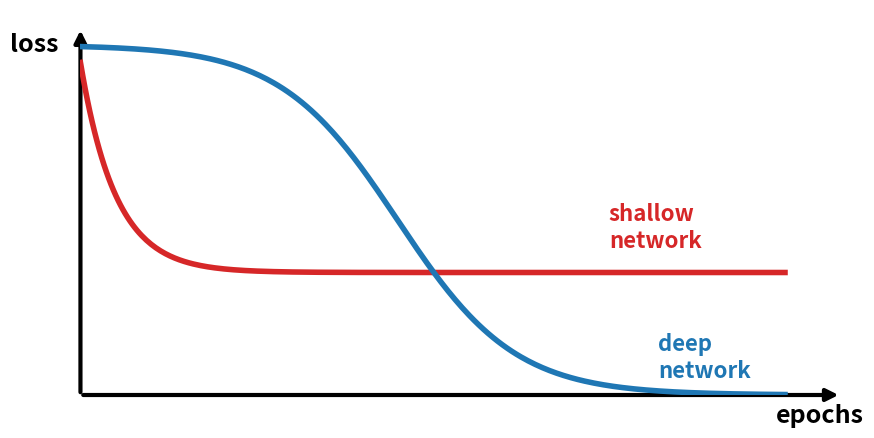

Python code for this plot:
import matplotlib.pyplot as plt
from matplotlib.patches import FancyArrowPatch
import numpy as np
import os

# 1. Setup Directory
output_dir = "assets"
os.makedirs(output_dir, exist_ok=True)
output_path = os.path.join(output_dir, "training_loss_graph.svg")

fig, ax = plt.subplots(figsize=(10, 5))

# 2. Generate Data
x = np.linspace(0, 10, 300)

# Red Curve (Shallow Network)
y_shallow = 0.6 * np.exp(-2 * x) + 0.35

# Blue Curve (Deep Network)
y_deep = 1.0 / (1 + np.exp(1.2 * (x - 4.5)))

# 3. Plot Curves
# Using standard colors, but keeping them distinct (Red/Blue)
ax.plot(x, y_shallow, color="#d62728", linewidth=4.0, label="Shallow Network")
ax.plot(x, y_deep, color="#1f77b4", linewidth=4.0, label="Deep Network")

# 4. Add Text Labels (Annotation style)
# Using ax.text for clean placement near the lines
ax.text(7.5, 0.42, "shallow\nnetwork", color="#d62728", fontsize=16, fontweight="bold")
ax.text(8.2, 0.05, "deep\nnetwork", color="#1f77b4", fontsize=16, fontweight="bold")

# 5. Customize Axes to look like the diagram (L-shape with arrows)
ax.set_xticks([])
ax.set_yticks([])

# Remove the standard box frame
ax.spines["top"].set_visible(False)
ax.spines["right"].set_visible(False)
ax.spines["bottom"].set_visible(False)
ax.spines["left"].set_visible(False)

# Set limits
ax.set_ylim(0, 1.1)
ax.set_xlim(0, 11)

# Draw clean geometric arrows for axes
# X-axis
ax.add_patch(
    FancyArrowPatch(
        posA=(0, 0),
        posB=(10.8, 0),
        arrowstyle="-|>",
        mutation_scale=18,
        linewidth=3.0,
        color="black",
        clip_on=False,
    )
)

# Y-axis
ax.add_patch(
    FancyArrowPatch(
        posA=(0, 0),
        posB=(0, 1.05),
        arrowstyle="-|>",
        mutation_scale=18,
        linewidth=3.0,
        color="black",
        clip_on=False,
    )
)

# 6. Add Axis Labels
ax.text(10.5, -0.08, "epochs", fontsize=18, fontweight="bold", ha="center")
ax.text(-1.0, 1.0, "loss", fontsize=18, fontweight="bold", va="center")

# 7. Save the file
plt.savefig(output_path, format="svg", bbox_inches="tight")
plt.close()

print(f"Graph saved successfully to: {output_path}")
